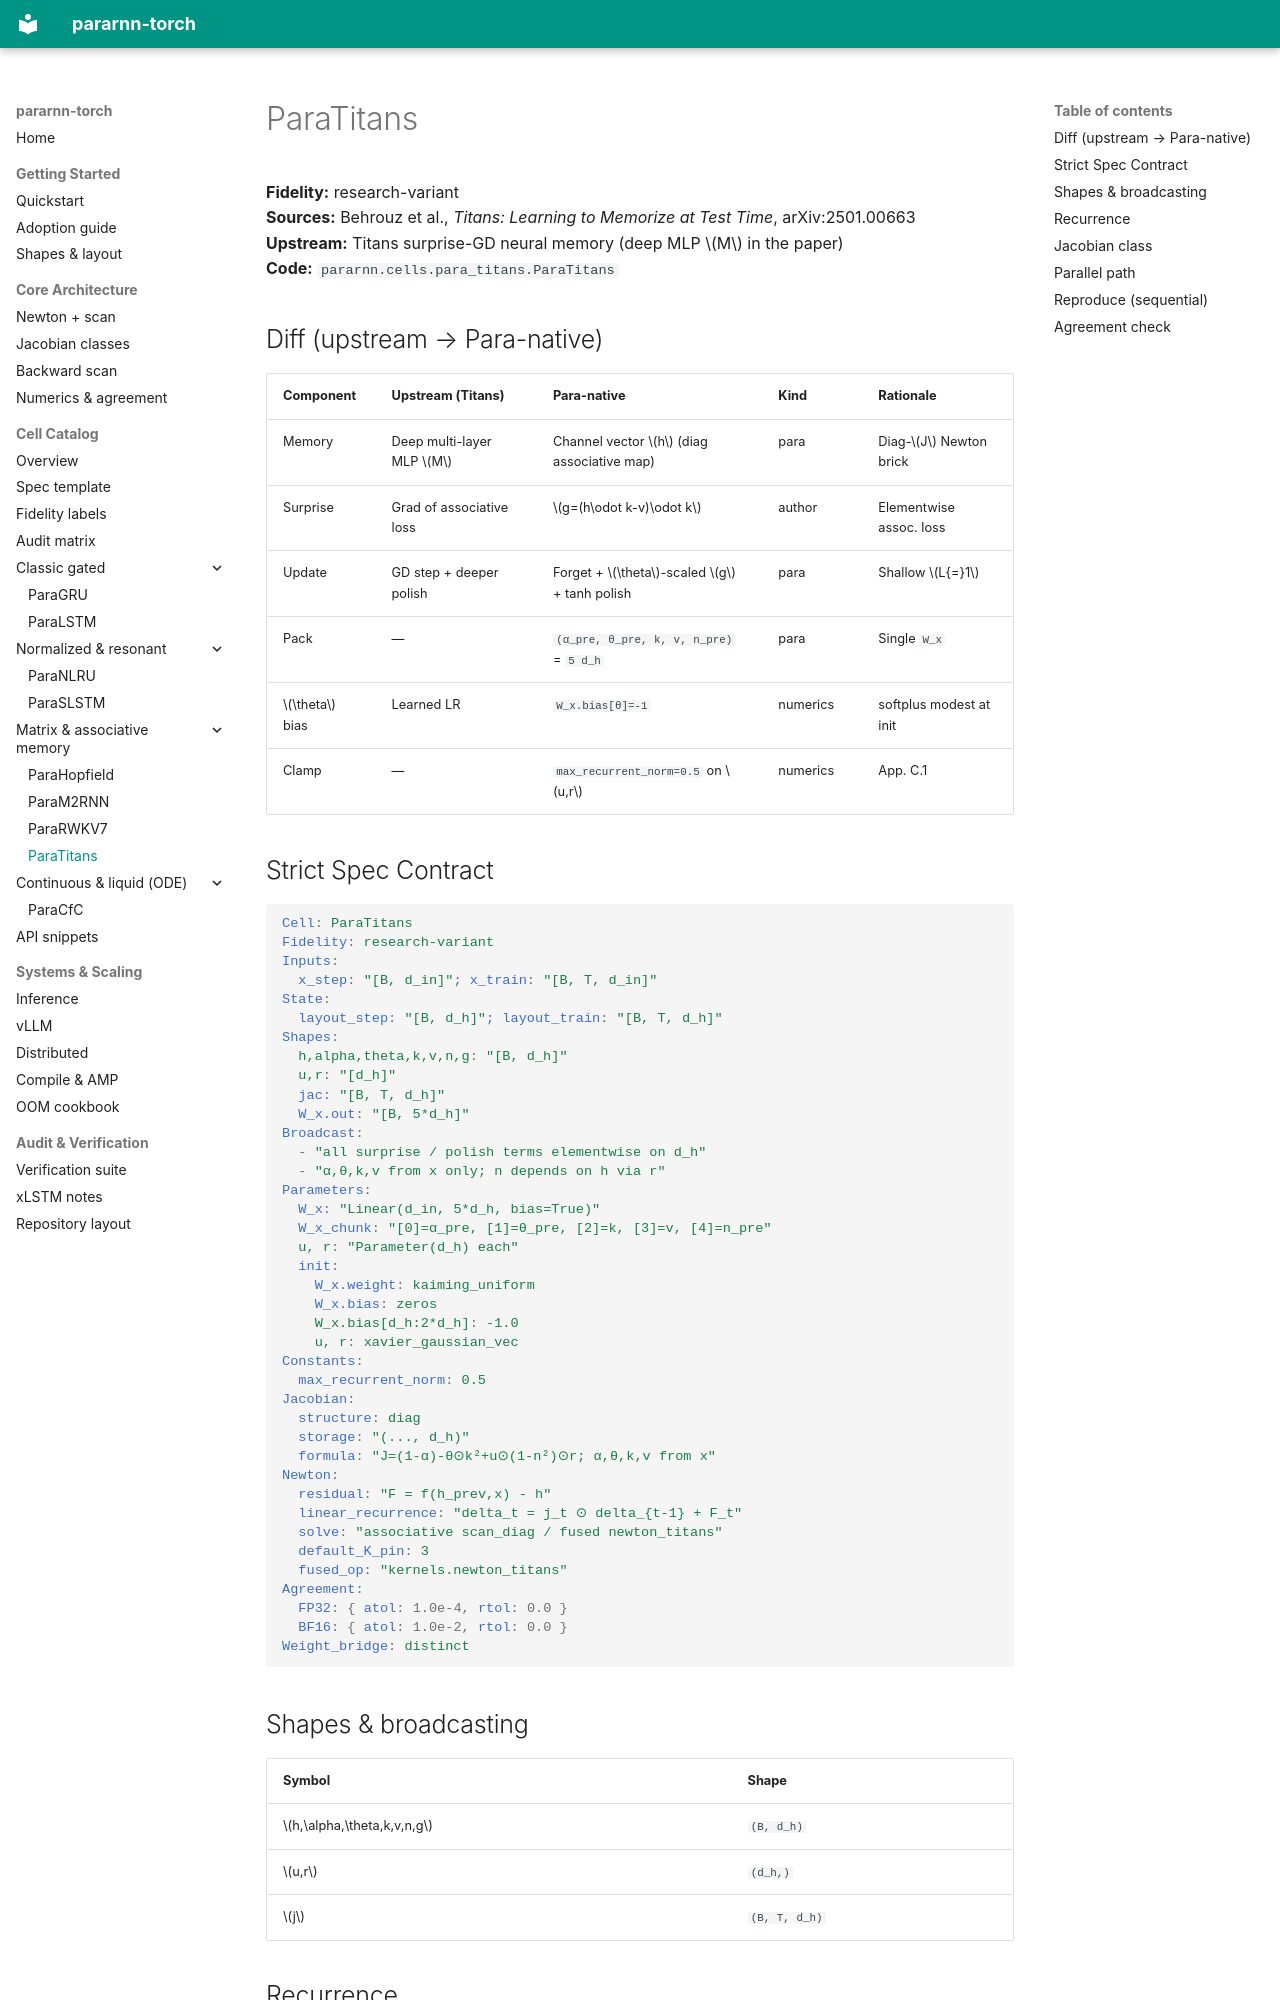

repository: bugkira/pararnn-torch · page: cells/matrix/para_titans/index.html · generator: mkdocs

# ParaTitans

**Fidelity:** research-variant  
**Sources:** Behrouz et al., *Titans: Learning to Memorize at Test Time*, arXiv:2501.00663  
**Upstream:** Titans surprise-GD neural memory (deep MLP \(M\) in the paper)  
**Code:** `pararnn.cells.para_titans.ParaTitans`

## Diff (upstream → Para-native)

| Component | Upstream (Titans) | Para-native | Kind | Rationale |
|-----------|-------------------|-------------|------|-----------|
| Memory | Deep multi-layer MLP \(M\) | Channel vector \(h\) (diag associative map) | para | Diag-\(J\) Newton brick |
| Surprise | Grad of associative loss | \(g=(h\odot k-v)\odot k\) | author | Elementwise assoc. loss |
| Update | GD step + deeper polish | Forget + \(\theta\)-scaled \(g\) + tanh polish | para | Shallow \(L{=}1\) |
| Pack | — | `(α_pre, θ_pre, k, v, n_pre)` = `5 d_h` | para | Single `W_x` |
| \(\theta\) bias | Learned LR | `W_x.bias[θ]=-1` | numerics | softplus modest at init |
| Clamp | — | `max_recurrent_norm=0.5` on \(u,r\) | numerics | App. C.1 |

## Strict Spec Contract

```yaml
Cell: ParaTitans
Fidelity: research-variant
Inputs:
  x_step: "[B, d_in]"; x_train: "[B, T, d_in]"
State:
  layout_step: "[B, d_h]"; layout_train: "[B, T, d_h]"
Shapes:
  h,alpha,theta,k,v,n,g: "[B, d_h]"
  u,r: "[d_h]"
  jac: "[B, T, d_h]"
  W_x.out: "[B, 5*d_h]"
Broadcast:
  - "all surprise / polish terms elementwise on d_h"
  - "α,θ,k,v from x only; n depends on h via r"
Parameters:
  W_x: "Linear(d_in, 5*d_h, bias=True)"
  W_x_chunk: "[0]=α_pre, [1]=θ_pre, [2]=k, [3]=v, [4]=n_pre"
  u, r: "Parameter(d_h) each"
  init:
    W_x.weight: kaiming_uniform
    W_x.bias: zeros
    W_x.bias[d_h:2*d_h]: -1.0
    u, r: xavier_gaussian_vec
Constants:
  max_recurrent_norm: 0.5
Jacobian:
  structure: diag
  storage: "(..., d_h)"
  formula: "J=(1-α)-θ⊙k²+u⊙(1-n²)⊙r; α,θ,k,v from x"
Newton:
  residual: "F = f(h_prev,x) - h"
  linear_recurrence: "delta_t = j_t ⊙ delta_{t-1} + F_t"
  solve: "associative scan_diag / fused newton_titans"
  default_K_pin: 3
  fused_op: "kernels.newton_titans"
Agreement:
  FP32: { atol: 1.0e-4, rtol: 0.0 }
  BF16: { atol: 1.0e-2, rtol: 0.0 }
Weight_bridge: distinct
```

## Shapes & broadcasting

| Symbol | Shape |
|--------|-------|
| \(h,\alpha,\theta,k,v,n,g\) | `(B, d_h)` |
| \(u,r\) | `(d_h,)` |
| \(j\) | `(B, T, d_h)` |
